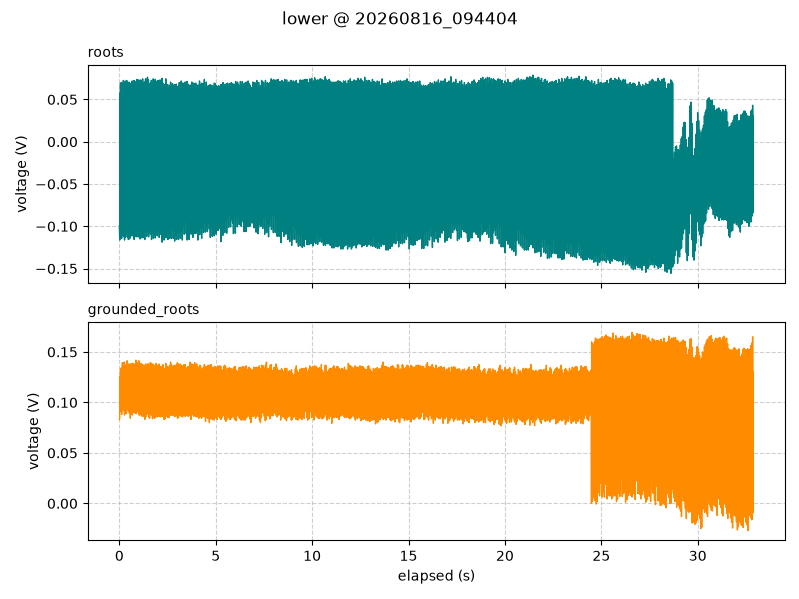

The file beside this chart, header and first rows:
timestamp, elapsed_s, segment, roots_V, grounded_roots_V
2026-08-16 09:44:04.908, 0.001, lower, -0.09937, 0.08313
2026-08-16 09:44:04.926, 0.019, lower, -0.1162, 0.08437
2026-08-16 09:44:04.936, 0.029, lower, 0.0575, 0.1256
2026-08-16 09:44:04.946, 0.039, lower, -0.01062, 0.1181
2026-08-16 09:44:04.956, 0.049, lower, -0.035, 0.095
2026-08-16 09:44:04.966, 0.059, lower, 0.06938, 0.1331
2026-08-16 09:44:04.976, 0.069, lower, -0.1144, 0.09125
2026-08-16 09:44:04.986, 0.079, lower, 0.04625, 0.1269
2026-08-16 09:44:04.996, 0.089, lower, 0.01062, 0.1181
2026-08-16 09:44:05.006, 0.099, lower, -0.004375, 0.1
2026-08-16 09:44:05.016, 0.109, lower, 0.07, 0.1344
2026-08-16 09:44:05.026, 0.119, lower, -0.1144, 0.08813
2026-08-16 09:44:05.036, 0.129, lower, 0.0575, 0.1306
2026-08-16 09:44:05.046, 0.139, lower, -0.01312, 0.1287
2026-08-16 09:44:05.056, 0.149, lower, -0.02812, 0.1006
2026-08-16 09:44:05.066, 0.159, lower, 0.06812, 0.1394
2026-08-16 09:44:05.076, 0.169, lower, -0.1106, 0.09188
2026-08-16 09:44:05.086, 0.179, lower, 0.05437, 0.1281
2026-08-16 09:44:05.096, 0.189, lower, 0.009375, 0.125
2026-08-16 09:44:05.106, 0.199, lower, 0.00125, 0.095
2026-08-16 09:44:05.116, 0.209, lower, 0.0725, 0.1387
2026-08-16 09:44:05.126, 0.219, lower, -0.1119, 0.0925
2026-08-16 09:44:05.136, 0.229, lower, 0.04375, 0.1275
2026-08-16 09:44:05.146, 0.239, lower, -0.01812, 0.1269
2026-08-16 09:44:05.156, 0.249, lower, -0.0175, 0.09375
2026-08-16 09:44:05.166, 0.259, lower, 0.07125, 0.14
2026-08-16 09:44:05.176, 0.269, lower, -0.1162, 0.0875
2026-08-16 09:44:05.186, 0.279, lower, 0.05313, 0.1219
2026-08-16 09:44:05.196, 0.289, lower, -0.0025, 0.1194
2026-08-16 09:44:05.206, 0.299, lower, 0.00125, 0.09687
2026-08-16 09:44:05.216, 0.309, lower, 0.06875, 0.1362
2026-08-16 09:44:05.226, 0.319, lower, -0.1131, 0.08938
2026-08-16 09:44:05.236, 0.329, lower, 0.04563, 0.1262
2026-08-16 09:44:05.246, 0.339, lower, -0.02812, 0.1175
2026-08-16 09:44:05.256, 0.349, lower, -0.01375, 0.1031
2026-08-16 09:44:05.266, 0.359, lower, 0.0725, 0.1375
2026-08-16 09:44:05.276, 0.369, lower, -0.1094, 0.08938
2026-08-16 09:44:05.286, 0.379, lower, 0.055, 0.1313
2026-08-16 09:44:05.296, 0.389, lower, -0.004375, 0.1238
2026-08-16 09:44:05.306, 0.399, lower, -0.03875, 0.1044
2026-08-16 09:44:05.316, 0.409, lower, 0.07188, 0.1413
2026-08-16 09:44:05.326, 0.419, lower, -0.1125, 0.09437
2026-08-16 09:44:05.336, 0.429, lower, 0.04938, 0.1306
2026-08-16 09:44:05.346, 0.439, lower, -0.02812, 0.1256
2026-08-16 09:44:05.356, 0.449, lower, -0.006875, 0.1075
2026-08-16 09:44:05.366, 0.459, lower, 0.06938, 0.1381
2026-08-16 09:44:05.376, 0.469, lower, -0.1156, 0.09188
2026-08-16 09:44:05.386, 0.479, lower, 0.05812, 0.13
2026-08-16 09:44:05.396, 0.489, lower, -0.0075, 0.1262
2026-08-16 09:44:05.406, 0.499, lower, -0.03375, 0.09813
2026-08-16 09:44:05.416, 0.509, lower, 0.07062, 0.1375
2026-08-16 09:44:05.426, 0.519, lower, -0.115, 0.08938
2026-08-16 09:44:05.436, 0.529, lower, 0.04938, 0.1225
2026-08-16 09:44:05.446, 0.539, lower, -0.03875, 0.1206
2026-08-16 09:44:05.456, 0.549, lower, -0.006875, 0.09563
2026-08-16 09:44:05.466, 0.559, lower, 0.06938, 0.1381
2026-08-16 09:44:05.476, 0.569, lower, -0.1138, 0.08437
2026-08-16 09:44:05.486, 0.579, lower, 0.0575, 0.1269
2026-08-16 09:44:05.496, 0.589, lower, -0.01312, 0.1175
2026-08-16 09:44:05.506, 0.599, lower, -0.025, 0.1019
... 3,228 more rows
